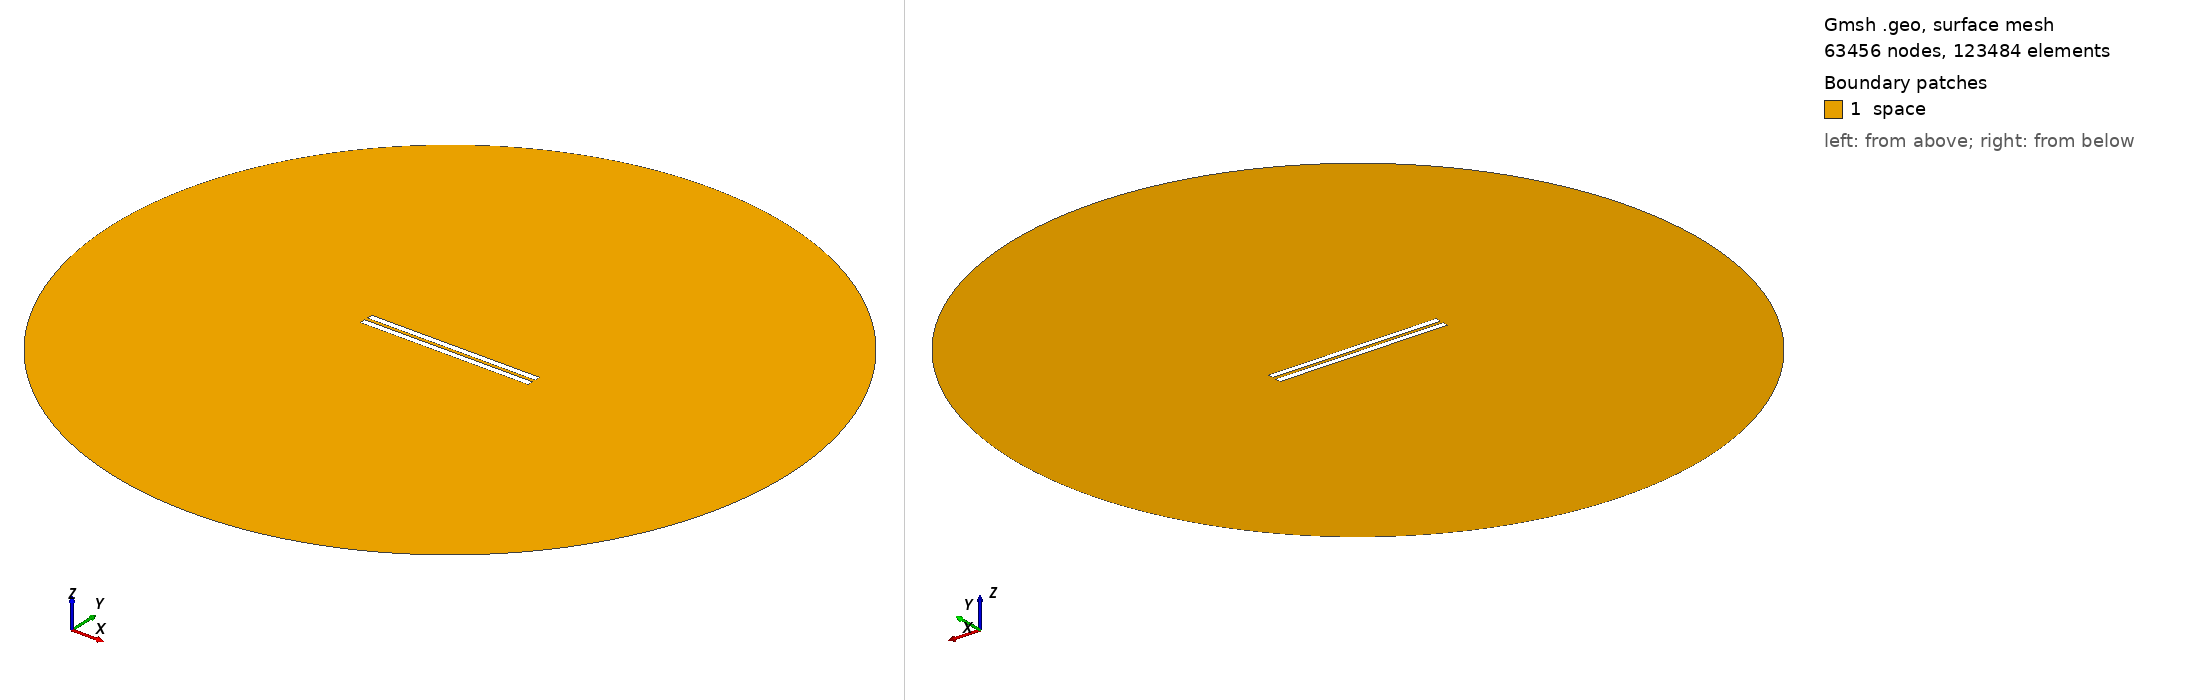

Gmsh geometry script, surface-meshed: 63456 nodes, 123484 surface elements. Boundary patches (legend numbers): 1 space. Left view from above one corner, right view from below the opposite corner. Legend entries are the model's physical surfaces. The drawing asked Gmsh for element sizes between 1% and 20% of the model's largest extent; the script's own settings can give other sizes.

=== geometry_overetch_0.25517241379310346.geo (drawn) ===
// Set the geometry kernel
SetFactory("OpenCASCADE");

//---------------------------------------
// Rectangles
//---------------------------------------

// Rectangle 1 (top)
Point(1) = {-49.744827586206895, 1, 0, 1.0};
Point(2) = {49.744827586206895, 1, 0, 1.0};
Point(3) = {49.744827586206895, 4.489655172413793, 0, 1.0};
Point(4) = {-49.744827586206895, 4.489655172413793, 0, 1.0};

Line(1) = {1, 2};
Line(2) = {2, 3};
Line(3) = {3, 4};
Line(4) = {4, 1};

Line Loop(1) = {1, 2, 3, 4};
Plane Surface(1) = {1};

Rotate { {0, 0, 1}, {-49.744827586206895, 1, 0}, 0 } {
  Surface{1};
}

// Rectangle 2 (bottom)
Point(5) = {-49.744827586206895, -1, 0, 1.0};
Point(6) = {49.744827586206895, -1, 0, 1.0};
Point(7) = {49.744827586206895, -4.489655172413793, 0, 1.0};
Point(8) = {-49.744827586206895, -4.489655172413793, 0, 1.0};

Line(5) = {5, 6};
Line(6) = {6, 7};
Line(7) = {7, 8};
Line(8) = {8, 5};

Line Loop(2) = {5, 6, 7, 8};
Plane Surface(2) = {2}; 


//---------------------------------------
// Circle
//---------------------------------------

// Define points
Point(9) = {0, 0, 0};        // Center
Point(10) = {200, 0, 0};     // Start point
Point(11) = {0, 200, 0};     // 90 degrees
Point(12) = {-200, 0, 0};    // 180 degrees
Point(13) = {0, -200, 0};    // 270 degrees

// Define circle arcs (each needs start, center, end)
Circle(9) = {10, 9, 11};
Circle(10) = {11, 9, 12};
Circle(11) = {12, 9, 13};
Circle(12) = {13, 9, 10};

// Define curve loop and surface if needed
Curve Loop(3) = {9, 10, 11, 12};
Surface(3) = {3};

//---------------------------------------
// Define Physical Groups
//---------------------------------------                

//--- Physical Curves
// Physical groups for boundaries
Physical Line("upper_plate", 10) = {1, 2, 3, 4};
Physical Line("lower_plate", 11) = {5, 6, 7, 8};
Physical Line("boundary", 20) = {9, 10, 11, 12};  

// Subtract Rectangles from Circle
BooleanDifference{ Surface{3}; Delete; }{ Surface{1}; Surface{2}; Delete; }
//--- Physical Surfaces
Physical Surface("space", 30) = {3};


//---------------------------------------
// Fine mesh near the plates
//--------------------------------------- 

// Define a distance field for mesh refinement
Field[1] = Distance;
Field[1].CurvesList = {1, 2, 3, 4, 5, 6, 7, 8};  // Rectangle curves
Field[1].NumPointsPerCurve = 200;

// Define threshold field to control mesh size based on distance to attractor
Field[2] = Threshold;
Field[2].IField = 1;
Field[2].LcMin = 0.1; // Minimum element size near the attractor
Field[2].LcMax = 10;  // Maximum element size away from the attractor
Field[2].DistMin = 0.01;
Field[2].DistMax = 40;

Background Field = 2;

//---------------------------------------
// 6. Generate the Mesh
//---------------------------------------
Mesh 2;  // 2D mesh generation
